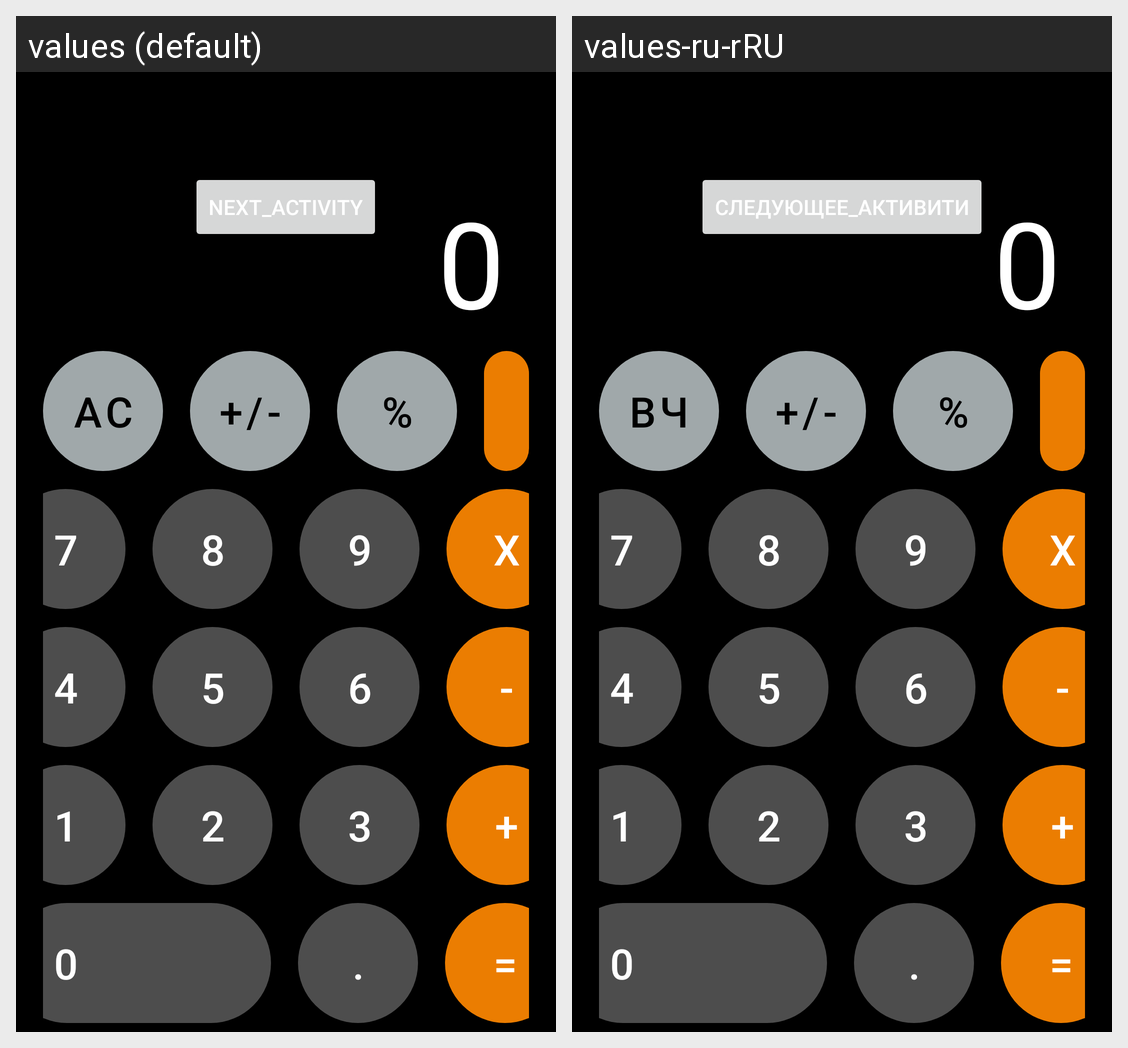

Strings drawn on this Android screen and how each of the app's shown locales translates them:
Android screen res/layout/activity_main.xml rendered under 2 locales, left to right: values (default), values-ru-rRU. Device: Nexus 5 (rendered at 1080×1920; each locale shown at half size, 540×960, under a caption strip naming it); theme Theme.Calculator_Jildiz.
Strings drawn on this screen, with the default value and each locale's value (text and hints the layout hard-codes, and strings that could not be matched under every locale, appear in the picture but are not listed):

next_activity
  values: next_activity
  values-ru-rRU: следующее_активити

ac
  values: AC
  values-ru-rRU: ВЧ
